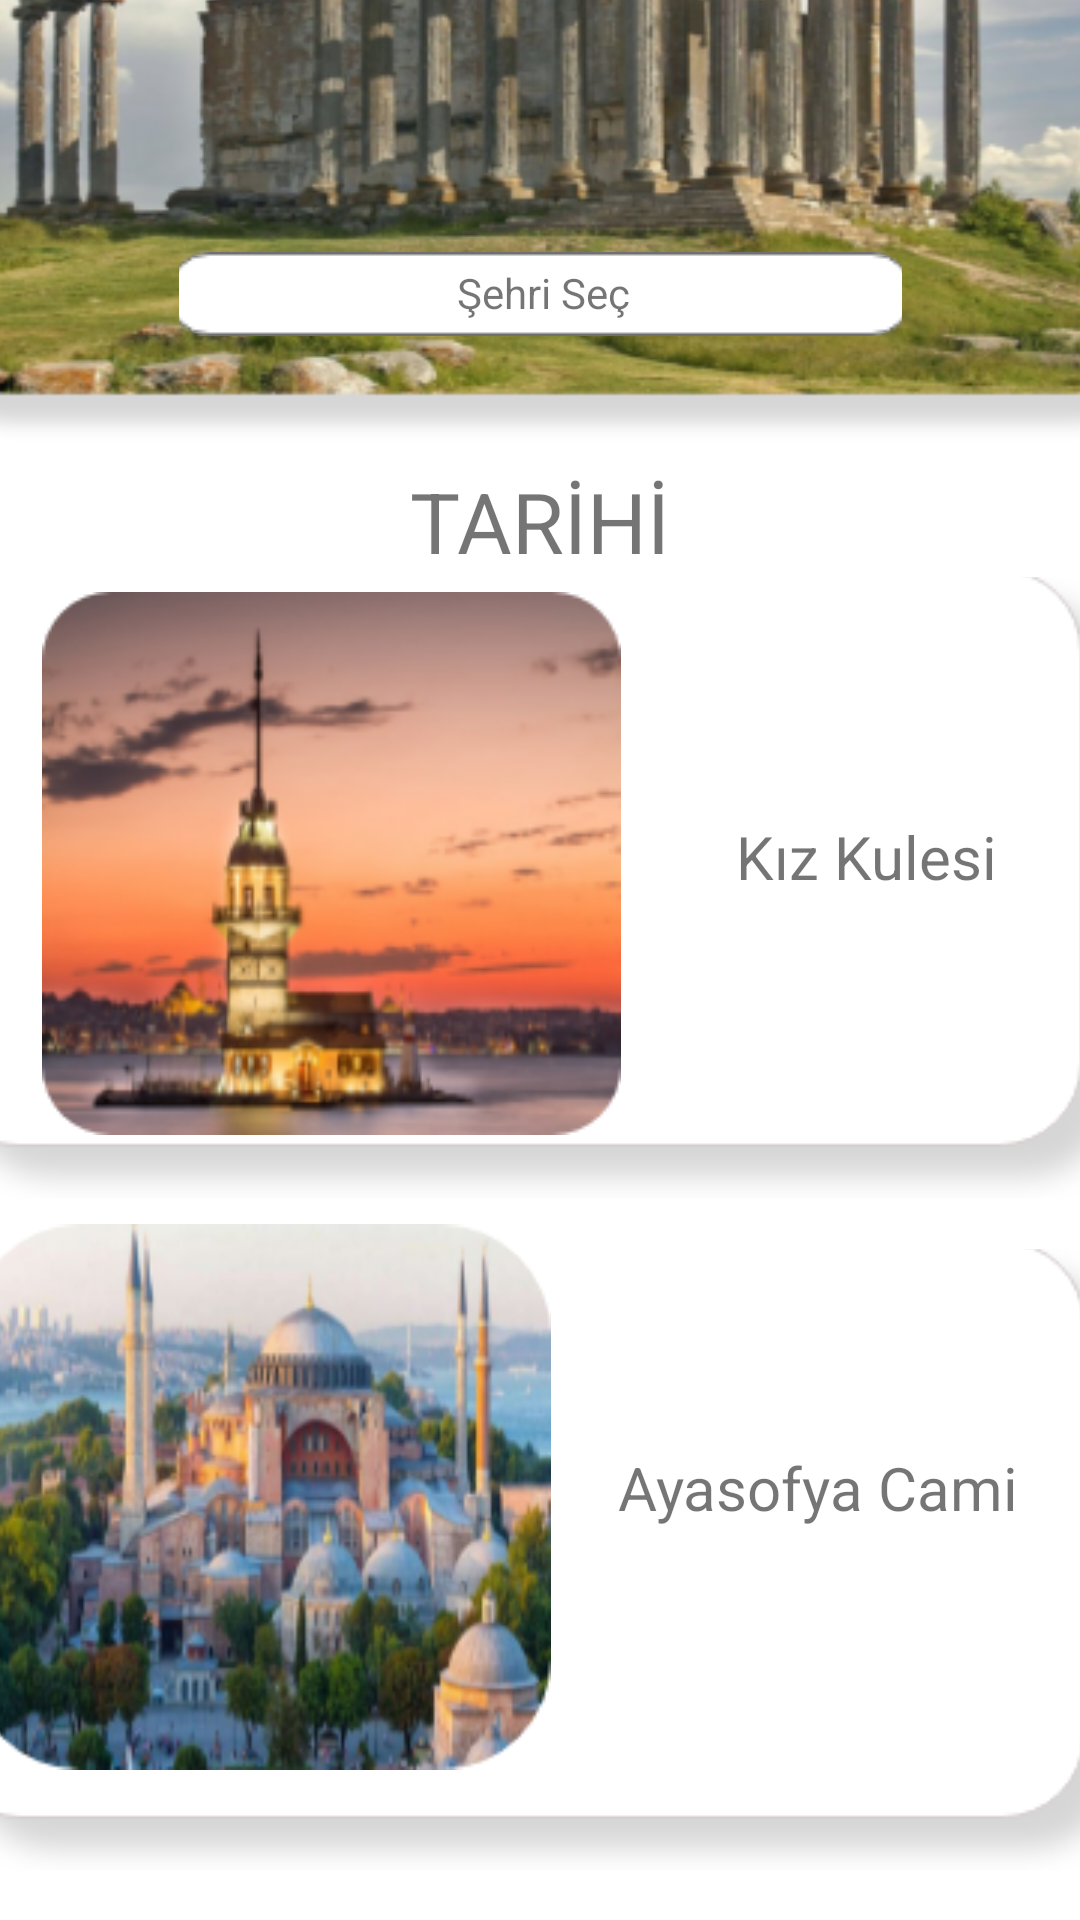

Android layout source for this screen:
<!-- AndroidManifest.xml: application theme Theme.GeziTime1 -->
<!-- res/layout/activity_tarih.xml -->
<?xml version="1.0" encoding="utf-8"?>
<androidx.constraintlayout.widget.ConstraintLayout xmlns:android="http://schemas.android.com/apk/res/android"
    xmlns:app="http://schemas.android.com/apk/res-auto"
    xmlns:tools="http://schemas.android.com/tools"
    android:layout_width="match_parent"
    android:layout_height="match_parent"
    tools:context=".Tarih">

    <ImageView
        android:id="@+id/imageView7"
        android:layout_width="433dp"
        android:layout_height="256dp"
        android:layout_marginBottom="485dp"
        app:layout_constraintBottom_toBottomOf="parent"
        app:layout_constraintEnd_toEndOf="parent"
        app:layout_constraintStart_toStartOf="parent"
        app:srcCompat="@drawable/tarih1" />

    <ImageButton
        android:id="@+id/imageButton11"
        android:layout_width="241dp"
        android:layout_height="38dp"
        android:layout_marginTop="180dp"
        android:onClick="sehirsec"
        app:layout_constraintEnd_toEndOf="parent"
        app:layout_constraintStart_toStartOf="parent"
        app:layout_constraintTop_toTopOf="@+id/imageView7"
        app:srcCompat="@drawable/bar1" />

    <TextView
        android:id="@+id/textView7"
        android:layout_width="wrap_content"
        android:layout_height="wrap_content"
        android:text="TARİHİ"
        android:textSize="28sp"
        app:layout_constraintEnd_toEndOf="parent"
        app:layout_constraintStart_toStartOf="parent"
        app:layout_constraintTop_toBottomOf="@+id/imageView7" />

    <ImageButton
        android:id="@+id/imageButton14"
        android:layout_width="374dp"
        android:layout_height="207dp"
        android:backgroundTint="#00FFFFFF"
        app:layout_constraintEnd_toEndOf="parent"
        app:layout_constraintHorizontal_bias="0.594"
        app:layout_constraintStart_toStartOf="parent"
        app:layout_constraintTop_toBottomOf="@+id/textView7"
        app:srcCompat="@drawable/bar4" />

    <ImageButton
        android:id="@+id/imageButton15"
        android:layout_width="374dp"
        android:layout_height="207dp"
        android:backgroundTint="#00FFFFFF"
        app:layout_constraintBottom_toBottomOf="parent"
        app:layout_constraintEnd_toEndOf="parent"
        app:layout_constraintHorizontal_bias="0.513"
        app:layout_constraintStart_toStartOf="parent"
        app:layout_constraintTop_toBottomOf="@+id/imageButton14"
        app:srcCompat="@drawable/bar4" />

    <ImageView
        android:id="@+id/imageView8"
        android:layout_width="203dp"
        android:layout_height="181dp"
        android:layout_marginTop="5dp"
        android:layout_marginEnd="145dp"
        app:layout_constraintEnd_toEndOf="@+id/imageButton14"
        app:layout_constraintStart_toStartOf="parent"
        app:layout_constraintTop_toBottomOf="@+id/textView7"
        app:srcCompat="@drawable/tarihifoto" />

    <ImageView
        android:id="@+id/imageView9"
        android:layout_width="wrap_content"
        android:layout_height="wrap_content"
        android:layout_marginEnd="180dp"
        android:layout_marginBottom="25dp"
        app:layout_constraintBottom_toBottomOf="@+id/imageButton15"
        app:layout_constraintEnd_toEndOf="parent"
        app:layout_constraintStart_toStartOf="@+id/imageButton15"
        app:layout_constraintTop_toBottomOf="@+id/imageButton14"
        app:srcCompat="@drawable/tarihifoto1" />

    <TextView
        android:id="@+id/textView8"
        android:layout_width="wrap_content"
        android:layout_height="wrap_content"
        android:text="Kız Kulesi"
        android:textSize="20sp"
        app:layout_constraintBottom_toBottomOf="@+id/imageView8"
        app:layout_constraintEnd_toEndOf="@+id/imageButton14"
        app:layout_constraintStart_toEndOf="@+id/imageView8"
        app:layout_constraintTop_toBottomOf="@+id/textView7" />

    <TextView
        android:id="@+id/textView9"
        android:layout_width="wrap_content"
        android:layout_height="wrap_content"
        android:text="Ayasofya Cami"
        android:textSize="20sp"
        app:layout_constraintBottom_toBottomOf="@+id/imageButton15"
        app:layout_constraintEnd_toEndOf="@+id/imageButton15"
        app:layout_constraintHorizontal_bias="0.444"
        app:layout_constraintStart_toEndOf="@+id/imageView9"
        app:layout_constraintTop_toBottomOf="@+id/imageButton14"
        app:layout_constraintVertical_bias="0.422" />

    <TextView
        android:id="@+id/textView10"
        android:layout_width="wrap_content"
        android:layout_height="wrap_content"
        android:layout_marginBottom="10dp"
        android:text="Şehri Seç"
        app:layout_constraintBottom_toBottomOf="@+id/imageButton11"
        app:layout_constraintEnd_toEndOf="@+id/imageButton11"
        app:layout_constraintHorizontal_bias="0.505"
        app:layout_constraintStart_toStartOf="@+id/imageButton11" />

</androidx.constraintlayout.widget.ConstraintLayout>
<!-- resources referenced by this layout -->
<resources>
  <!-- drawable bar1: png bitmap (drawable-v24, 1196 bytes) -->
  <!-- drawable bar4: png bitmap (drawable, 6363 bytes) -->
  <!-- drawable tarih1: png bitmap (drawable, 200747 bytes) -->
  <!-- drawable tarihifoto: png bitmap (drawable, 57622 bytes) -->
  <!-- drawable tarihifoto1: png bitmap (drawable, 89109 bytes) -->
  <style name="Theme.GeziTime1" parent="Theme.MaterialComponents.DayNight.NoActionBar">
          
          <item name="colorPrimary">@color/purple_500</item>
          <item name="colorPrimaryVariant">@color/purple_700</item>
          <item name="colorOnPrimary">@color/white</item>
          
          <item name="colorSecondary">@color/teal_200</item>
          <item name="colorSecondaryVariant">@color/teal_700</item>
          <item name="colorOnSecondary">@color/black</item>
          
          <item name="android:statusBarColor" tools:targetApi="l">?attr/colorPrimaryVariant</item>
          
      </style>
  <!-- not gathered from this repository: default colours our renderer supplied (Android Studio template values) -->
  <color name="purple_500">#FF6200EE</color>
  <color name="purple_700">#FF3700B3</color>
  <color name="teal_200">#FF03DAC5</color>
  <color name="teal_700">#FF018786</color>
  <color name="black">#FF000000</color>
  <color name="white">#FFFFFFFF</color>
</resources>
